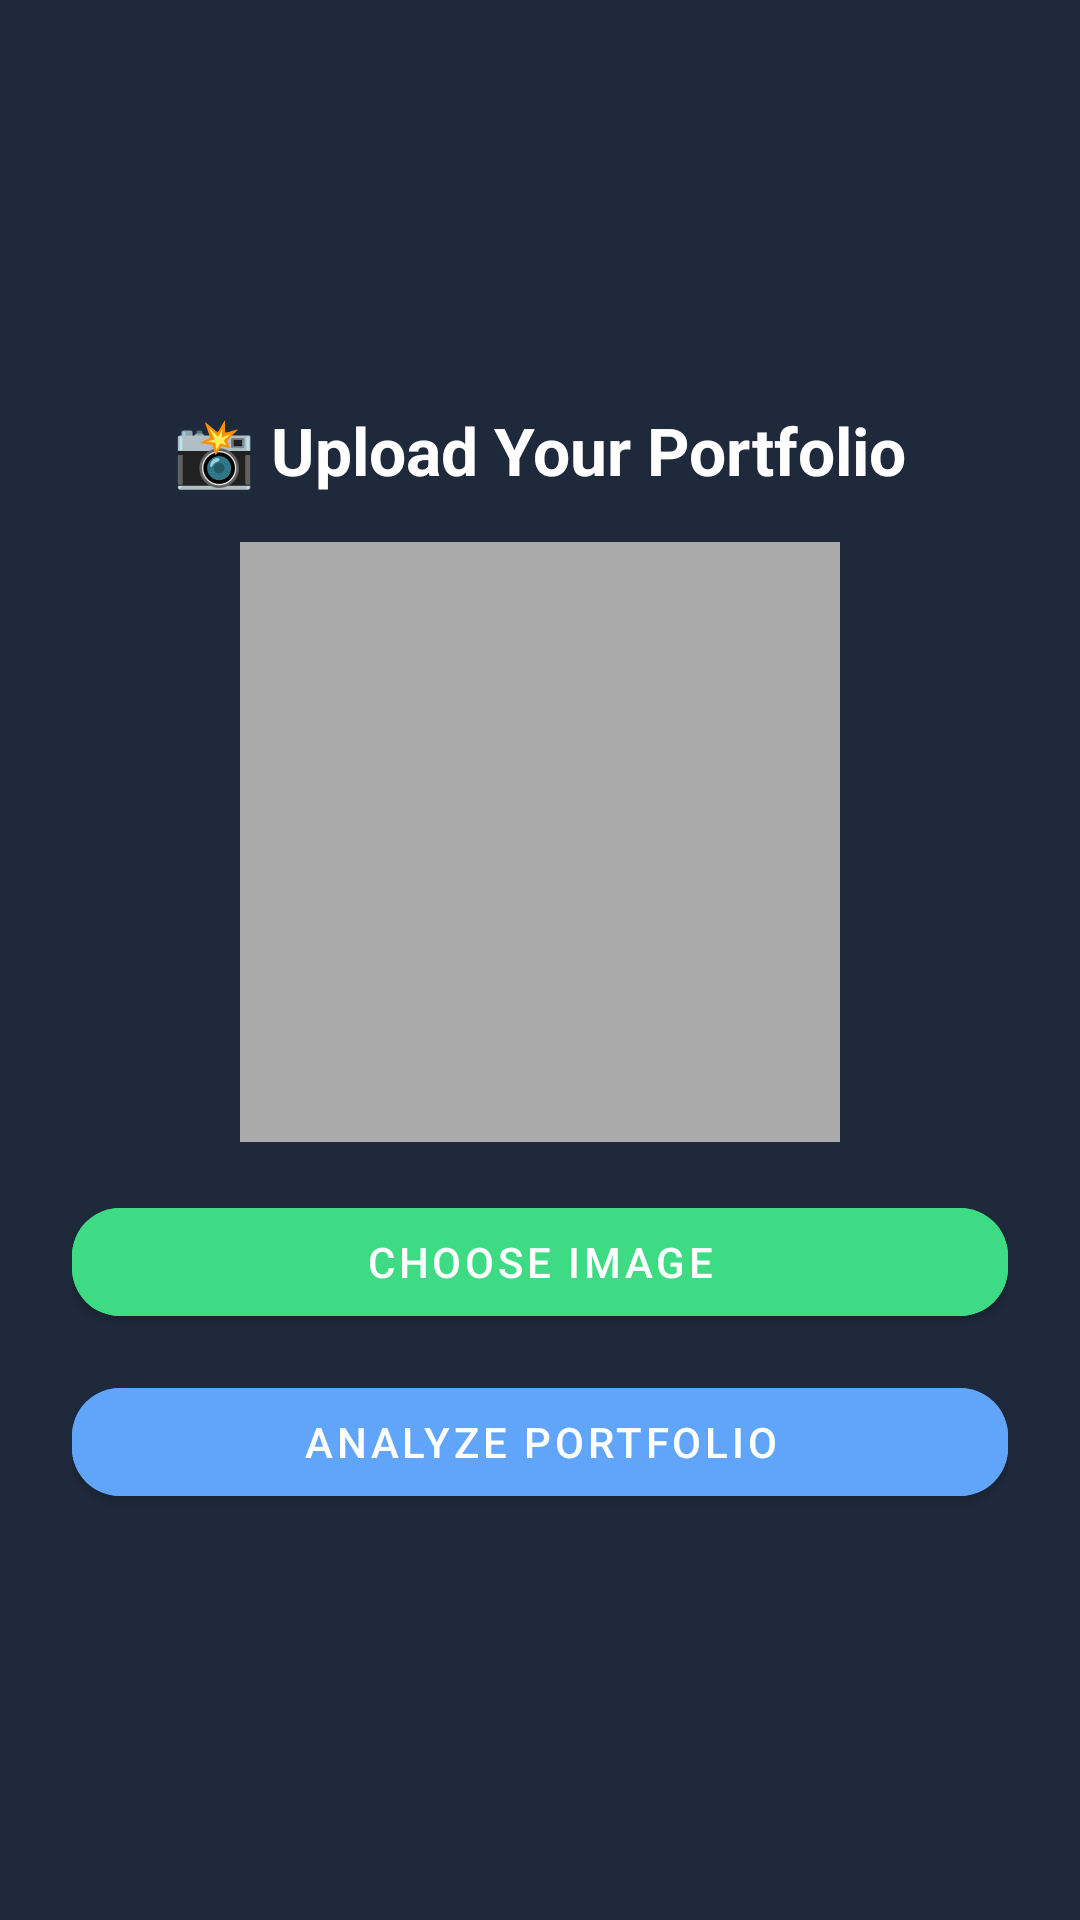

Reconstruct the res/layout file that produces this screen, plus the resources it refers to.
<!-- AndroidManifest.xml: application theme Theme.StockAdvisorAI -->
<!-- res/layout/activity_upload_portfolio.xml -->
<?xml version="1.0" encoding="utf-8"?>
<LinearLayout xmlns:android="http://schemas.android.com/apk/res/android"
    xmlns:app="http://schemas.android.com/apk/res-auto"
    android:layout_width="match_parent"
    android:layout_height="match_parent"
    android:background="#1E293B"
    android:orientation="vertical"
    android:padding="24dp"
    android:gravity="center">

    <TextView
        android:text="📸 Upload Your Portfolio"
        android:textSize="22sp"
        android:textStyle="bold"
        android:textColor="#FFFFFF"
        android:layout_marginBottom="16dp"
        android:layout_width="wrap_content"
        android:layout_height="wrap_content" />

    <ImageView
        android:id="@+id/previewImage"
        android:layout_width="200dp"
        android:layout_height="200dp"
        android:scaleType="centerCrop"
        android:layout_marginBottom="16dp"
        android:background="@android:color/darker_gray"
        android:contentDescription="Image Preview" />

    <com.google.android.material.button.MaterialButton
        android:id="@+id/uploadBtn"
        android:layout_width="match_parent"
        android:layout_height="wrap_content"
        android:text="Choose Image"
        android:textColor="#FFFFFF"
        app:cornerRadius="16dp"
        android:backgroundTint="#3DDC84"
        android:layout_marginBottom="12dp" />

    <com.google.android.material.button.MaterialButton
        android:id="@+id/proceedBtn"
        android:layout_width="match_parent"
        android:layout_height="wrap_content"
        android:text="Analyze Portfolio"
        android:textColor="#FFFFFF"
        app:cornerRadius="16dp"
        android:backgroundTint="#60A5FA" />

    <com.google.android.material.chip.ChipGroup
        android:id="@+id/chipGroup"
        android:layout_width="match_parent"
        android:layout_height="wrap_content"
        app:chipSpacing="8dp"
        android:layout_marginTop="16dp"
        android:visibility="gone" />
</LinearLayout>
<!-- resources referenced by this layout -->
<resources>
  <style name="Theme.StockAdvisorAI" parent="Base.Theme.StockAdvisorAI" />
  <style name="Base.Theme.StockAdvisorAI" parent="Theme.Material3.DayNight.NoActionBar">
          <item name="colorPrimary">#3DDC84</item>
          <item name="colorPrimaryVariant">#059669</item>
          <item name="colorOnPrimary">#FFFFFF</item>
  
          
          <item name="colorSecondary">#60A5FA</item>
          <item name="colorSecondaryVariant">#2563EB</item>
          <item name="colorOnSecondary">#FFFFFF</item>
  
          
          <item name="android:colorBackground">#0F172A</item>
          <item name="colorSurface">#1E293B</item>
          <item name="colorOnSurface">#FFFFFF</item>
  
          
          <item name="android:textColorPrimary">#FFFFFF</item>
          <item name="android:textColorSecondary">#9CA3AF</item>
  
          
          <item name="materialButtonStyle">@style/Widget.MaterialComponents.Button</item>
  
          
          <item name="textInputStyle">@style/Widget.MaterialComponents.TextInputLayout.OutlinedBox</item>
  
          
          <item name="android:statusBarColor">#0F172A</item>
          <item name="android:navigationBarColor">#0F172A</item>
      </style>
</resources>
